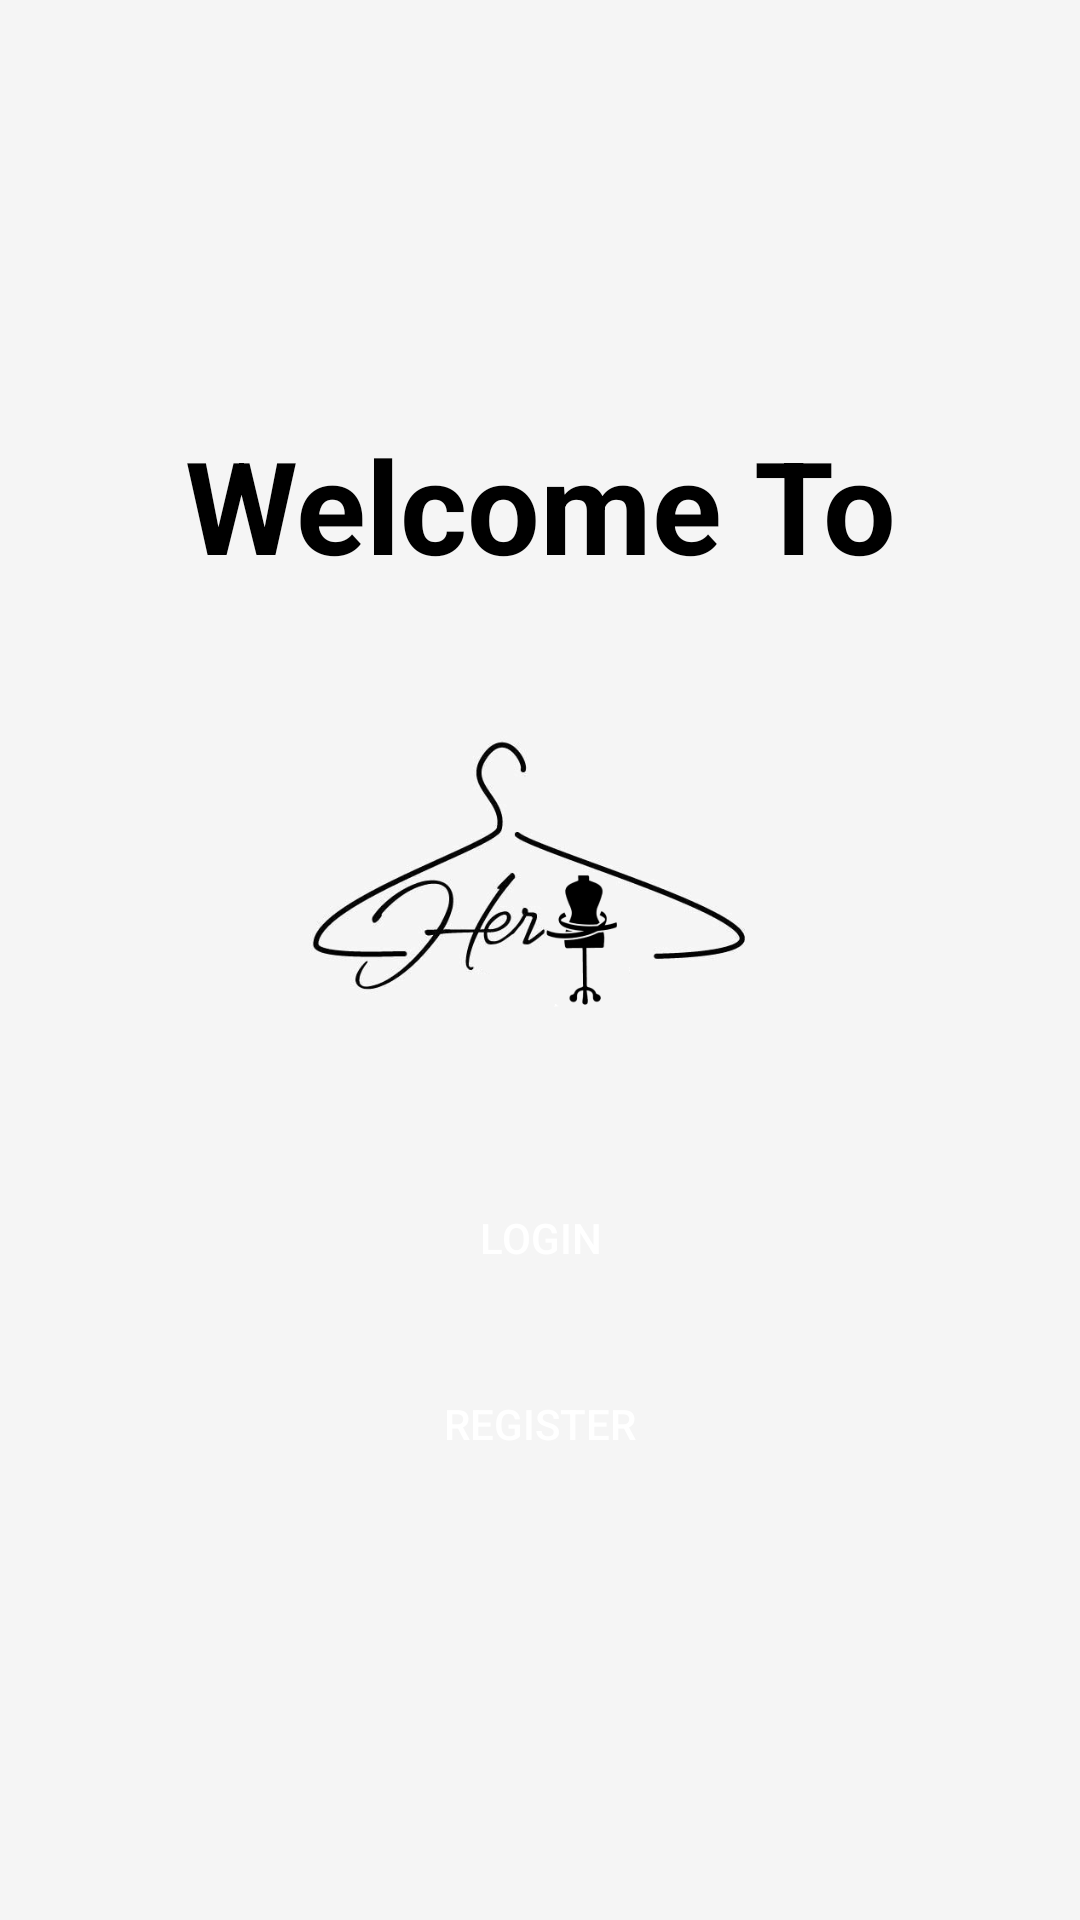

The Android layout XML behind this screen, and the referenced resources:
<!-- AndroidManifest.xml: application theme Theme.HerApp -->
<!-- res/layout/activity_welcome.xml -->
<?xml version="1.0" encoding="utf-8"?>
<RelativeLayout xmlns:android="http://schemas.android.com/apk/res/android"
    xmlns:app="http://schemas.android.com/apk/res-auto"
    xmlns:tools="http://schemas.android.com/tools"
    android:id="@+id/main"
    android:background="@color/background"
    android:layout_width="match_parent"
    android:layout_height="match_parent"
    tools:context=".WelcomeActivity"
    >

    <LinearLayout
        android:layout_width="match_parent"
        android:layout_height="wrap_content"
        android:orientation="vertical"
        android:layout_centerVertical="true"
        android:layout_marginEnd="23dp"
        android:layout_marginStart="23dp">

        <TextView
            android:layout_width="match_parent"
            android:layout_height="match_parent"
            android:text="Welcome To"
            android:textAlignment="center"
            android:textSize="43dp"
            android:textStyle="bold"
            android:textColor="@color/black"
            ></TextView>

        <ImageView
            android:id="@+id/store"
            android:layout_width="309dp"
            android:layout_height="190dp"
            android:layout_gravity="center_horizontal"
            android:src="@drawable/logo"></ImageView>

        <Button
            android:id="@+id/loginButton"
            android:background="@drawable/roundstyle"
            android:layout_width="match_parent"
            android:layout_height="52dp"
            android:layout_marginBottom="10dp"
            android:onClick="onLoginClick"
            android:text="Login"
            android:textColor="@color/white"
            android:backgroundTint="@color/black"
            />

        <Button
            android:id="@+id/registerButton"
            android:layout_width="match_parent"
            android:layout_height="52dp"
            android:text="Register"
            android:textColor="@color/white"
            android:onClick="onSignUpClick"
            android:layout_below="@id/loginButton"
            android:backgroundTint="@color/black"
            android:background="@drawable/roundstyle"

            />

    </LinearLayout>

    <TextView
        android:layout_width="match_parent"
        android:layout_height="wrap_content"
        android:text="Continue as a guest"
        android:id="@+id/guestLinkText"
        android:textColor="@color/black"
        android:textAlignment="center"
        android:layout_marginTop="670dp"
        />
    <View
        android:layout_width="wrap_content"
        android:layout_height="1dp"
        android:layout_marginStart="140dp"
        android:layout_marginEnd="140dp"
        android:background="@android:color/darker_gray"
        android:layout_marginTop="687dp"/>

</RelativeLayout>
<!-- resources referenced by this layout -->
<resources>
  <color name="background">#F5F5F5</color>
  <color name="black">#FF000000</color>
  <color name="white">#FFFFFFFF</color>
  <!-- drawable logo: png bitmap (drawable, 56100 bytes) -->
  <style name="Theme.HerApp" parent="Base.Theme.HerApp" />
  <style name="Base.Theme.HerApp" parent="Theme.AppCompat.Light.NoActionBar">
          
          <item name="colorPrimary">@color/white</item>
          <item name="colorPrimaryDark">@color/black</item>
          <item name="colorAccent">@color/background</item>
      </style>
</resources>
